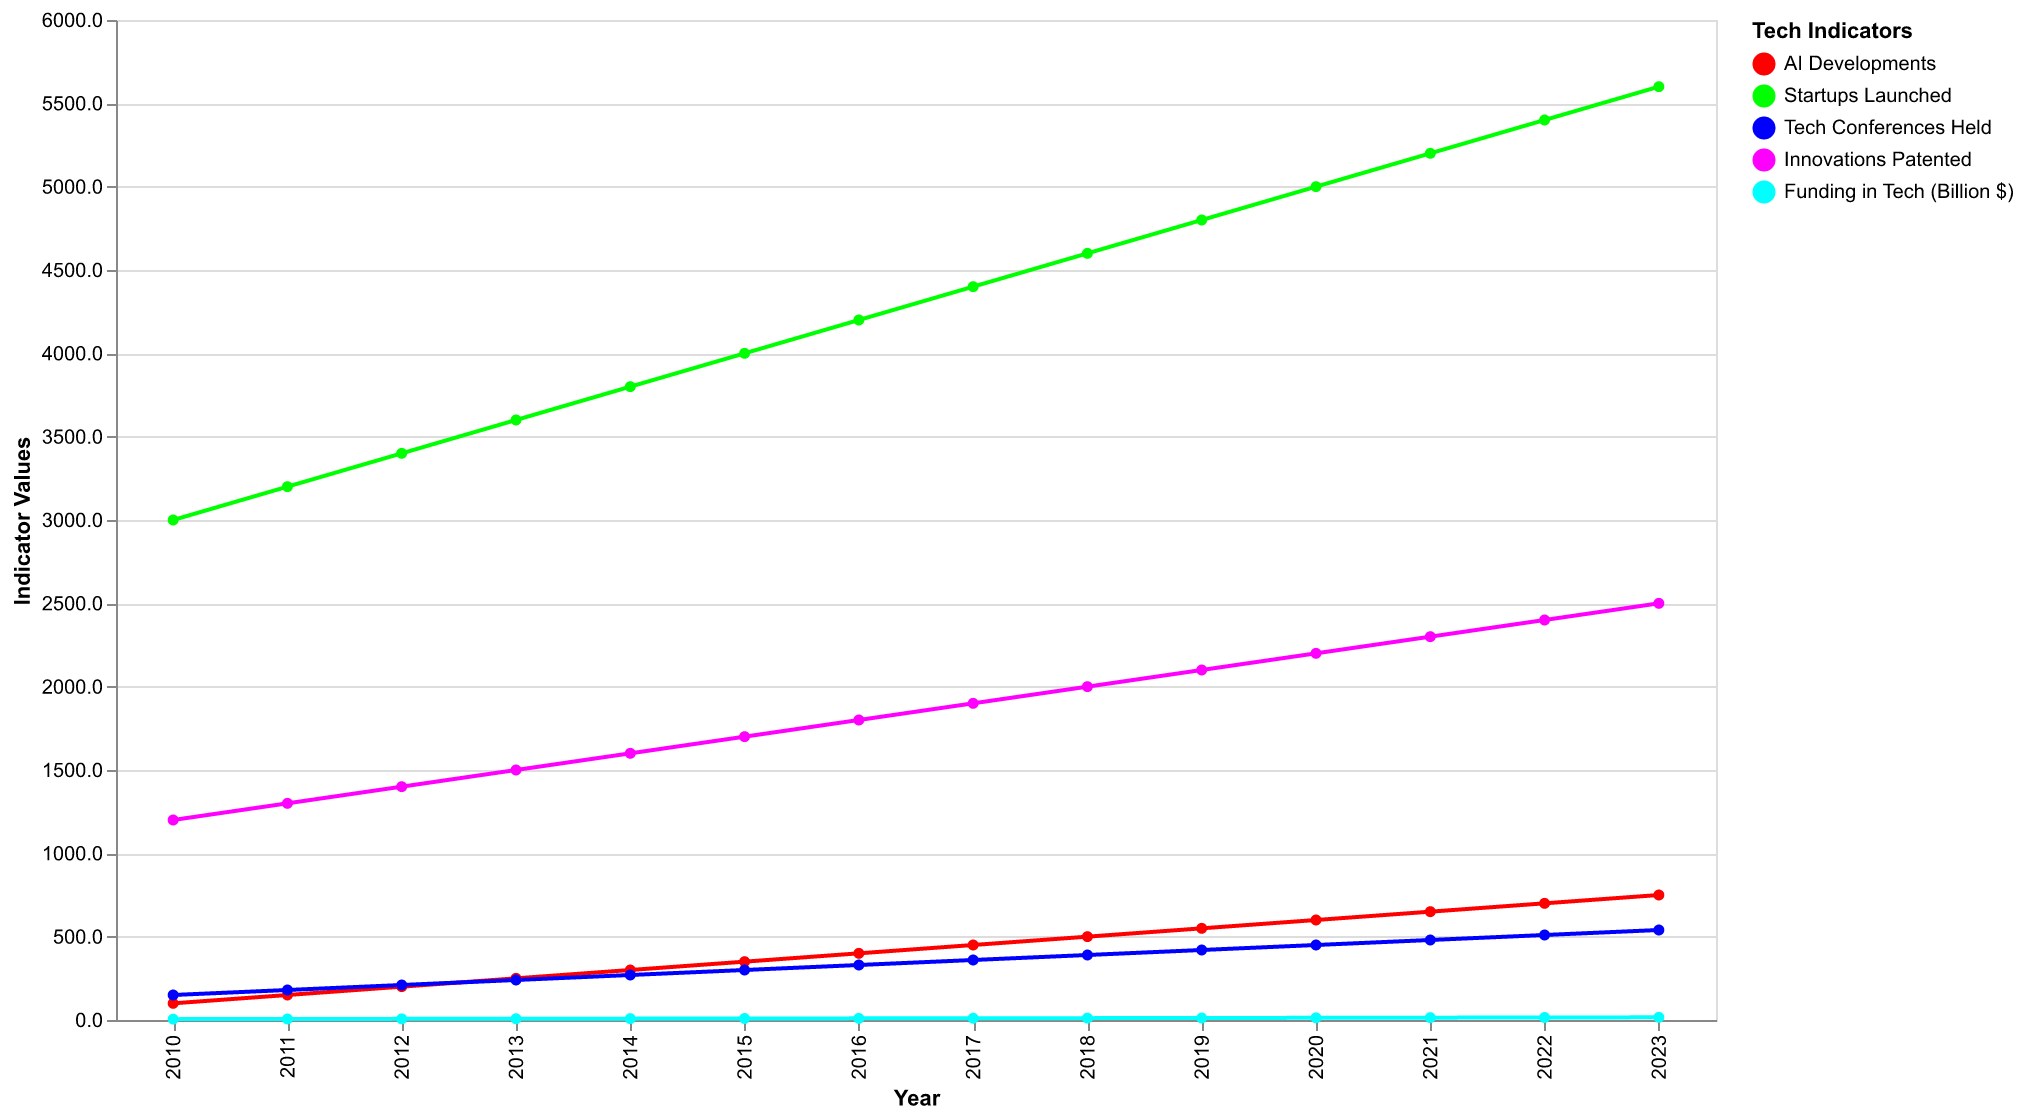

Values plotted in this chart, from the file beside it:
Year, AI Developments, Startups Launched, Tech Conferences Held, Innovations Patented, Funding in Tech (Billion $)
2010, 100, 3000, 150, 1200, 5.2
2011, 150, 3200, 180, 1300, 6.0
2012, 200, 3400, 210, 1400, 6.8
2013, 250, 3600, 240, 1500, 7.5
2014, 300, 3800, 270, 1600, 8.2
2015, 350, 4000, 300, 1700, 9.0
2016, 400, 4200, 330, 1800, 9.8
2017, 450, 4400, 360, 1900, 10.5
2018, 500, 4600, 390, 2000, 11.2
2019, 550, 4800, 420, 2100, 12.0
2020, 600, 5000, 450, 2200, 13.0
2021, 650, 5200, 480, 2300, 14.0
2022, 700, 5400, 510, 2400, 15.0
2023, 750, 5600, 540, 2500, 16.0
